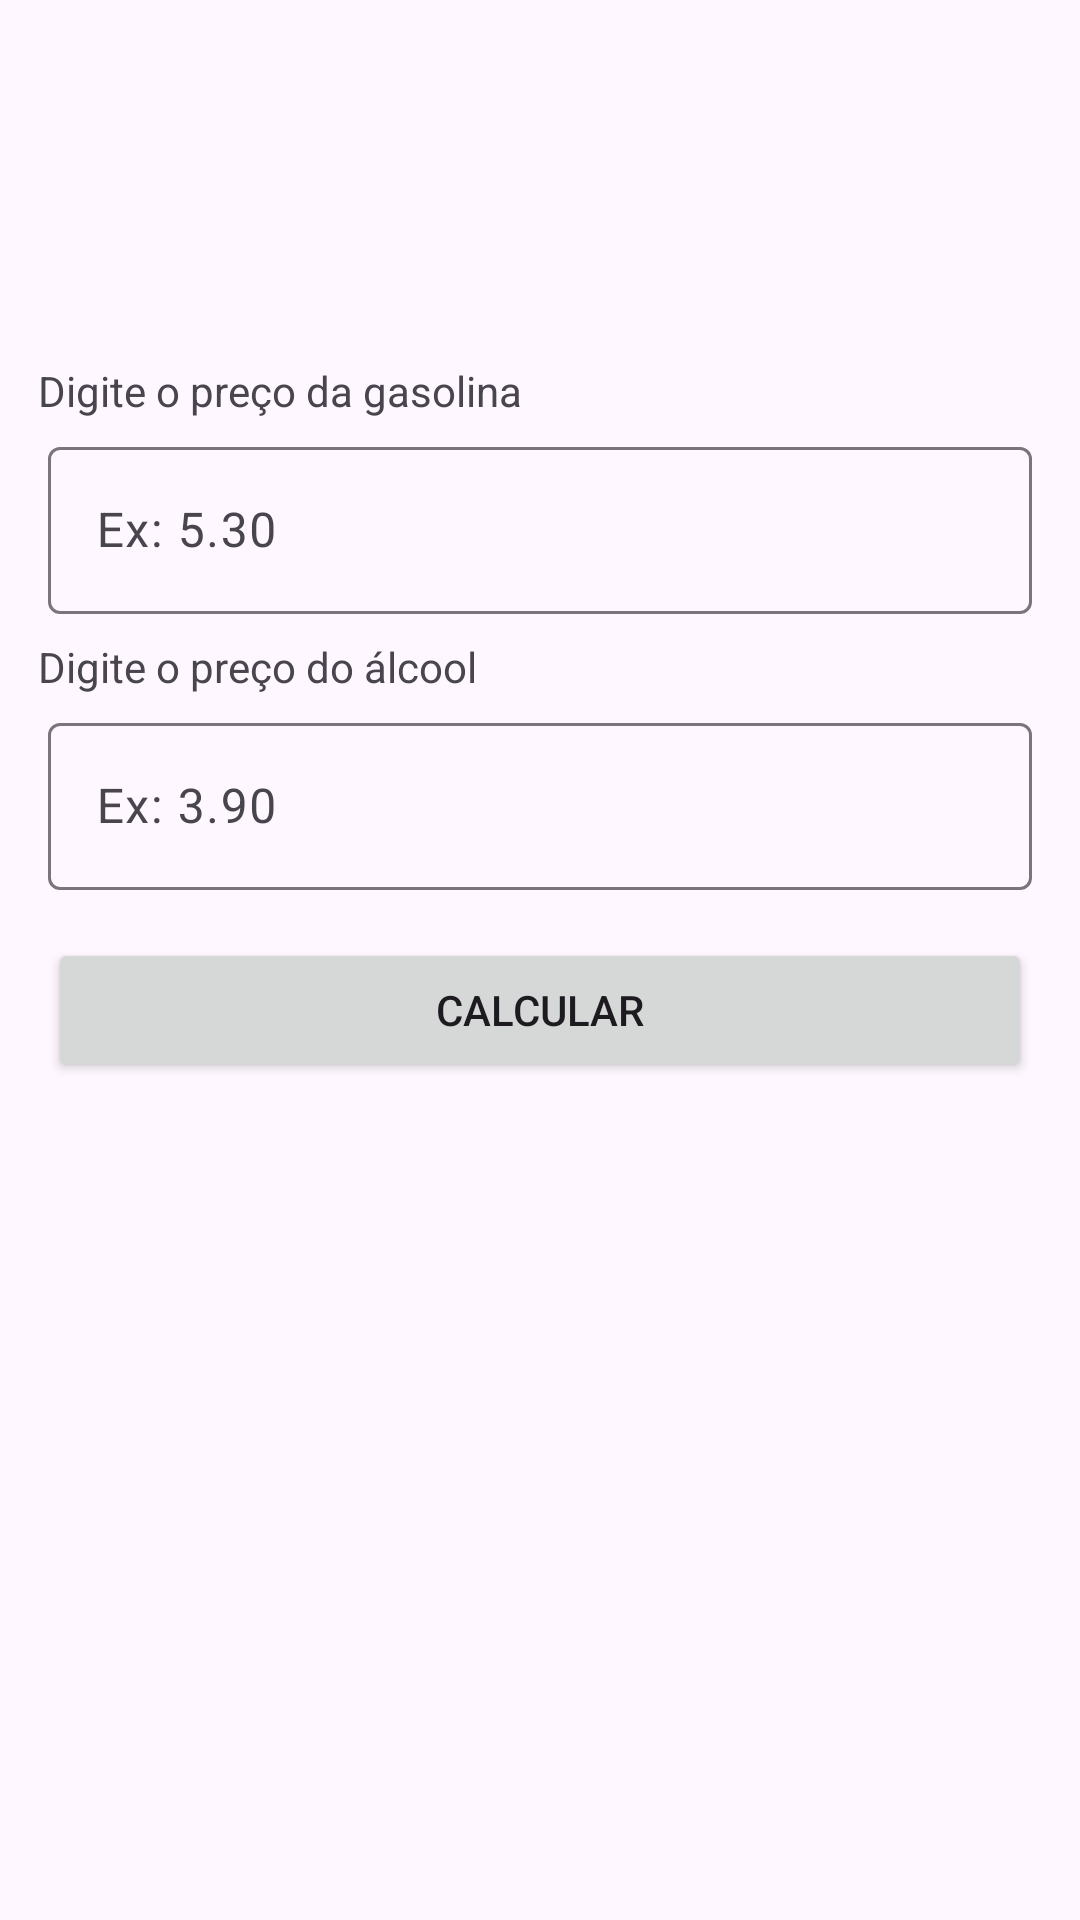

Here is an Android app screen rendered from its layout file. Give the layout XML and the strings, colors and styles it references.
<!-- AndroidManifest.xml: application theme Theme.ExAppGasolinaAlcool -->
<!-- res/layout/activity_main.xml -->
<?xml version="1.0" encoding="utf-8"?>
<androidx.constraintlayout.widget.ConstraintLayout xmlns:android="http://schemas.android.com/apk/res/android"
    xmlns:app="http://schemas.android.com/apk/res-auto"
    xmlns:tools="http://schemas.android.com/tools"
    android:id="@+id/main"
    android:layout_width="match_parent"
    android:layout_height="wrap_content"
    android:layout_gravity="center"
    tools:context=".MainActivity">

    <TextView
        android:id="@+id/textView"
        android:layout_width="wrap_content"
        android:layout_height="wrap_content"
        android:layout_marginTop="8dp"
        android:text="Digite o preço da gasolina"
        app:layout_constraintBottom_toBottomOf="parent"
        app:layout_constraintEnd_toEndOf="parent"
        app:layout_constraintHorizontal_bias="0.064"
        app:layout_constraintStart_toStartOf="parent"
        app:layout_constraintTop_toBottomOf="@+id/imageView"
        app:layout_constraintVertical_bias="0.015" />

    <Button
        android:id="@+id/btn_calcular"
        android:layout_width="0dp"
        android:layout_height="wrap_content"
        android:layout_marginStart="16dp"
        android:layout_marginTop="16dp"
        android:layout_marginEnd="16dp"
        android:text="Calcular"
        app:layout_constraintEnd_toEndOf="parent"
        app:layout_constraintHorizontal_bias="0.0"
        app:layout_constraintStart_toStartOf="parent"
        app:layout_constraintTop_toBottomOf="@+id/text_input_alcool" />

    <com.google.android.material.textfield.TextInputLayout
        android:id="@+id/text_input_gasolina"
        android:layout_width="0dp"
        android:layout_height="wrap_content"
        android:layout_marginStart="16dp"
        android:layout_marginTop="4dp"
        android:layout_marginEnd="16dp"
        app:layout_constraintEnd_toEndOf="parent"
        app:layout_constraintHorizontal_bias="0.0"
        app:layout_constraintStart_toStartOf="parent"
        app:layout_constraintTop_toBottomOf="@+id/textView">

        <com.google.android.material.textfield.TextInputEditText
            android:id="@+id/edit_gasolina"
            android:layout_width="match_parent"
            android:layout_height="wrap_content"
            android:hint="Ex: 5.30"
            android:inputType="number|numberDecimal" />
    </com.google.android.material.textfield.TextInputLayout>

    <TextView
        android:id="@+id/textView2"
        android:layout_width="wrap_content"
        android:layout_height="wrap_content"
        android:layout_marginTop="8dp"
        android:text="Digite o preço do álcool"
        app:layout_constraintEnd_toEndOf="parent"
        app:layout_constraintHorizontal_bias="0.06"
        app:layout_constraintStart_toStartOf="parent"
        app:layout_constraintTop_toBottomOf="@+id/text_input_gasolina" />

    <com.google.android.material.textfield.TextInputLayout
        android:id="@+id/text_input_alcool"
        android:layout_width="0dp"
        android:layout_height="wrap_content"
        android:layout_marginStart="16dp"
        android:layout_marginTop="4dp"
        android:layout_marginEnd="16dp"
        app:layout_constraintEnd_toEndOf="parent"
        app:layout_constraintHorizontal_bias="0.0"
        app:layout_constraintStart_toStartOf="parent"
        app:layout_constraintTop_toBottomOf="@+id/textView2">

        <com.google.android.material.textfield.TextInputEditText
            android:id="@+id/edit_alcool"
            android:layout_width="match_parent"
            android:layout_height="wrap_content"
            android:hint="Ex: 3.90"
            android:inputType="number|numberDecimal" />
    </com.google.android.material.textfield.TextInputLayout>

    <ImageView
        android:id="@+id/imageView"
        android:layout_width="0dp"
        android:layout_height="89dp"
        android:layout_marginStart="16dp"
        android:layout_marginTop="16dp"
        android:layout_marginEnd="16dp"
        app:layout_constraintEnd_toEndOf="parent"
        app:layout_constraintHorizontal_bias="0.0"
        app:layout_constraintStart_toStartOf="parent"
        app:layout_constraintTop_toTopOf="parent"
        app:srcCompat="@drawable/logo" />
</androidx.constraintlayout.widget.ConstraintLayout>
<!-- resources referenced by this layout -->
<resources>
  <style name="Theme.ExAppGasolinaAlcool" parent="Base.Theme.ExAppGasolinaAlcool" />
  <style name="Base.Theme.ExAppGasolinaAlcool" parent="Theme.Material3.DayNight.NoActionBar">
          
          
          <item name="colorPrimary">@color/azul</item>
      </style>
</resources>
